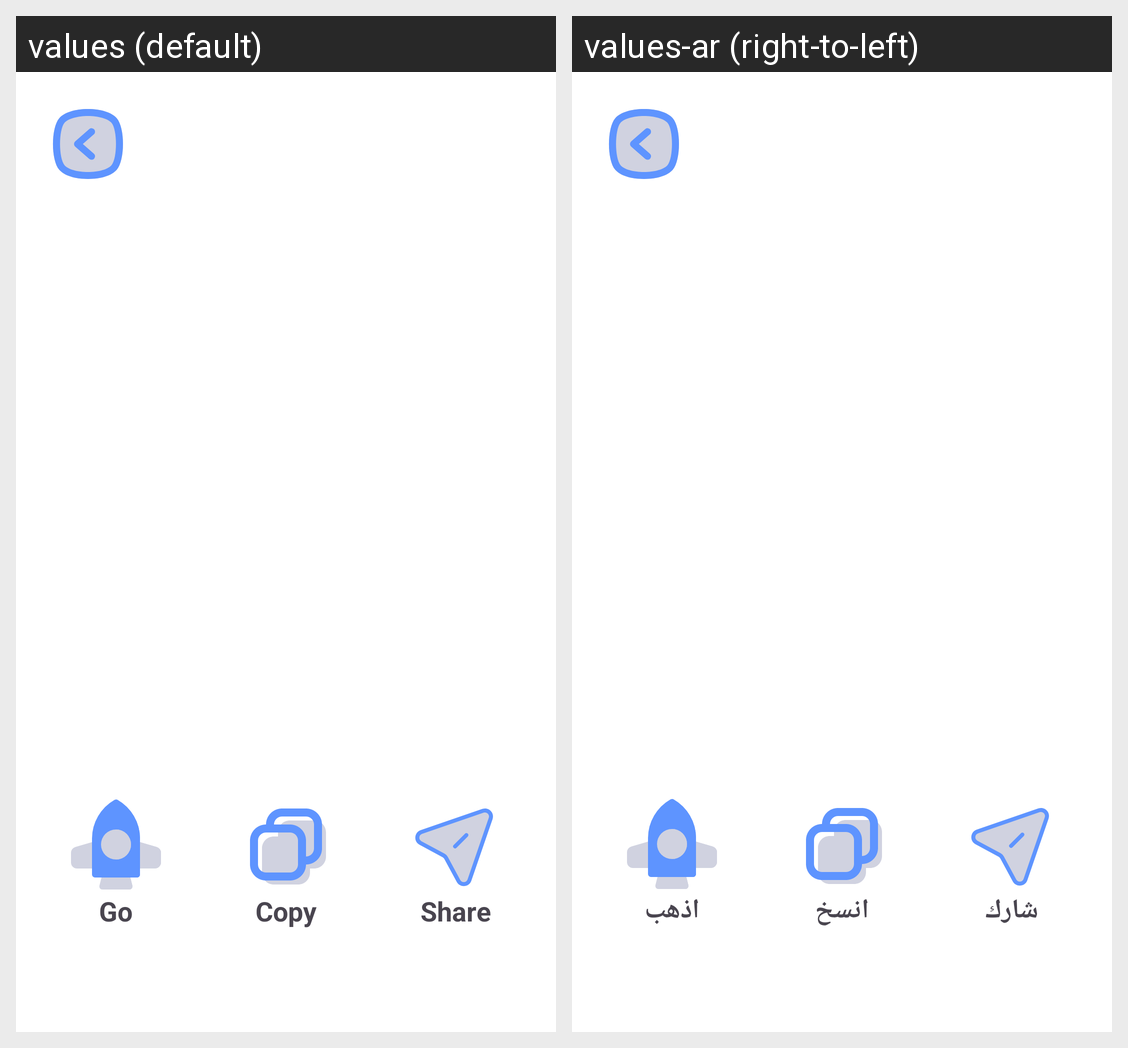

Strings drawn on this Android screen and how each of the app's shown locales translates them:
Android screen res/layout/activity_result.xml rendered under 2 locales, left to right: values (default), values-ar (right-to-left). Device: Nexus 5 (rendered at 1080×1920; each locale shown at half size, 540×960, under a caption strip naming it); theme Theme.SmartQr.
Strings drawn on this screen, with the default value and each locale's value (text and hints the layout hard-codes, and strings that could not be matched under every locale, appear in the picture but are not listed):

go
  values: Go
  values-ar: اذهب

copy
  values: Copy
  values-ar: انسخ

share
  values: Share
  values-ar: شارك
